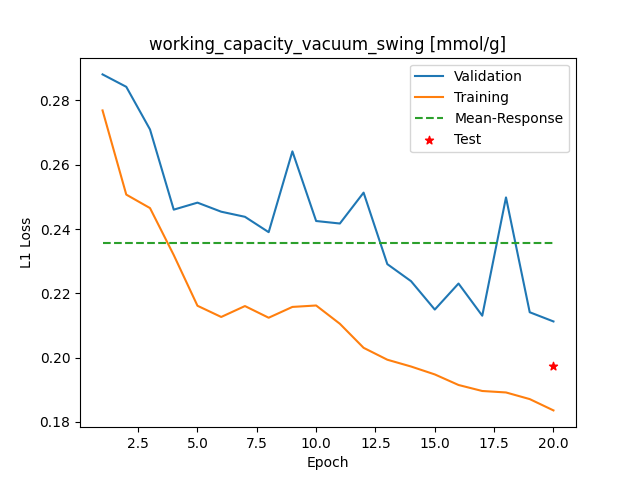

Data behind this chart, as committed beside it:
Epoch, Training_MSE, Validation_MSE
1, 0.2769, 0.2881
2, 0.2507, 0.2842
3, 0.2465, 0.271
4, 0.2319, 0.246
5, 0.2161, 0.2482
6, 0.2126, 0.2454
7, 0.216, 0.2438
8, 0.2124, 0.239
9, 0.2158, 0.2642
10, 0.2162, 0.2425
11, 0.2105, 0.2417
12, 0.203, 0.2513
13, 0.1993, 0.2291
14, 0.1972, 0.2238
15, 0.1948, 0.2149
16, 0.1915, 0.223
17, 0.1896, 0.213
18, 0.1891, 0.2498
19, 0.1871, 0.2141
20, 0.1836, 0.2112
